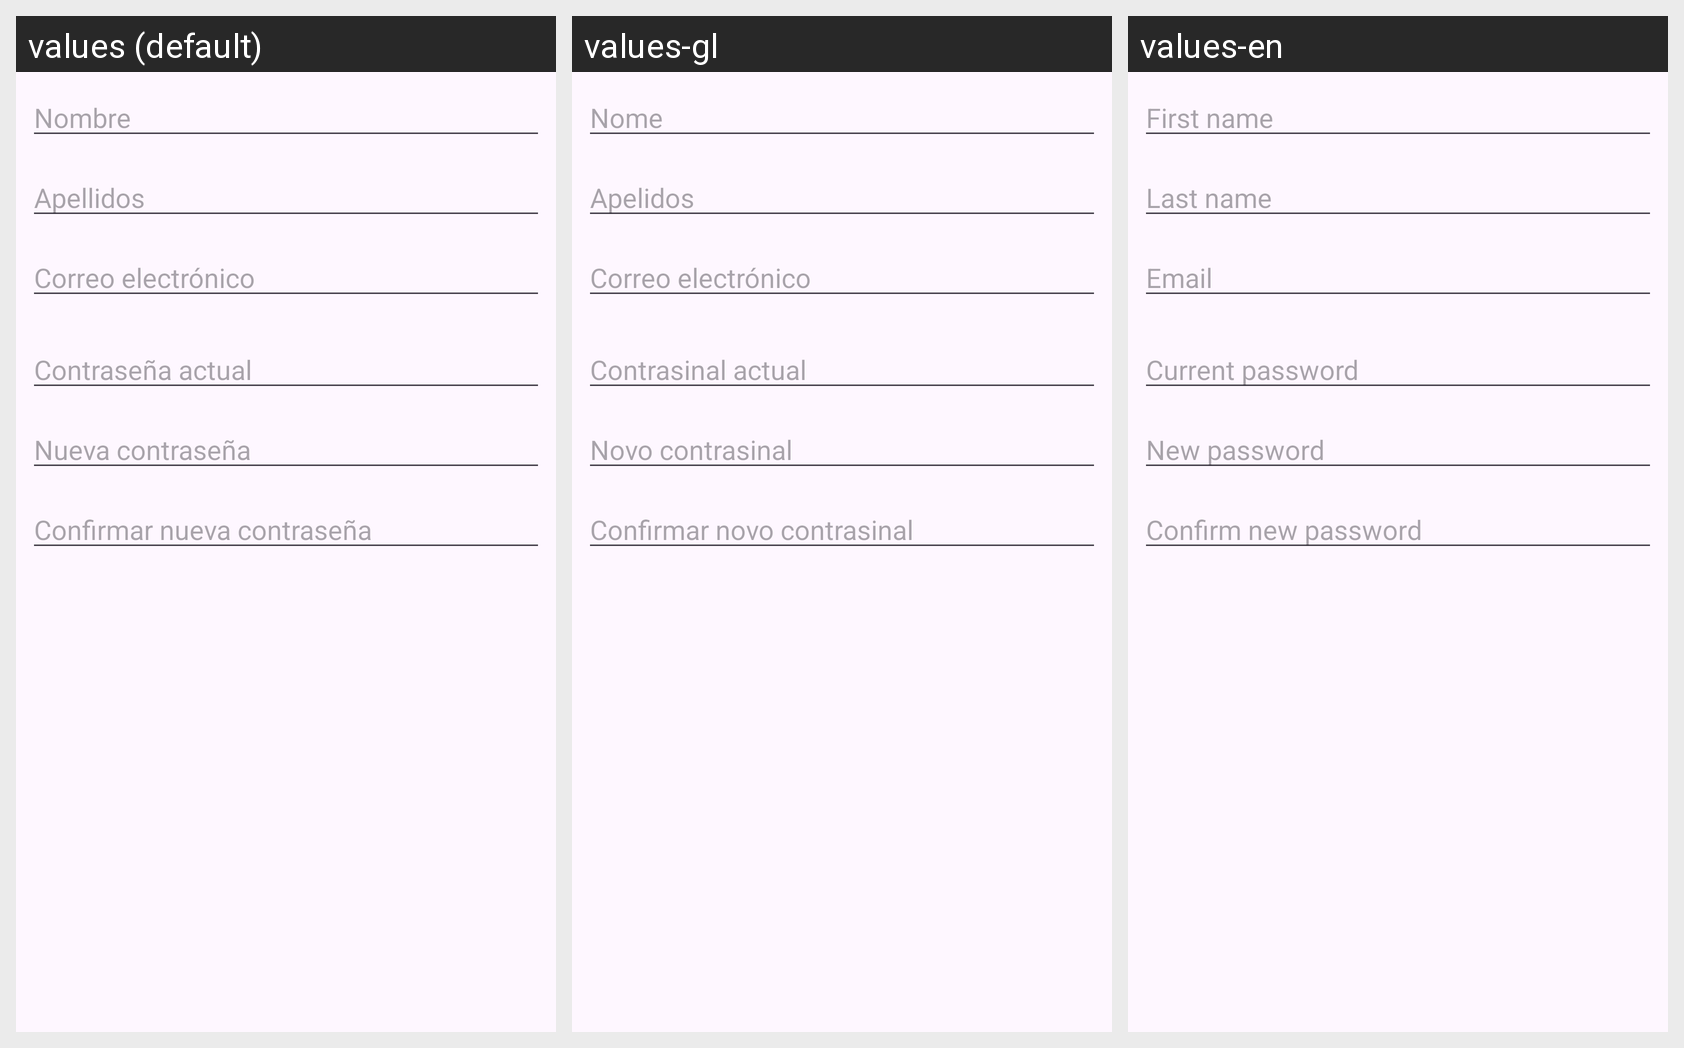

The same Android screen rendered under several of its app's locales, left to right. List the strings drawn on it with the default value and each locale's translation.
Android screen res/layout/dialog_edit_profile.xml rendered under 3 locales, left to right: values (default), values-gl, values-en. Device: Nexus 5 (rendered at 1080×1920; each locale shown at half size, 540×960, under a caption strip naming it); theme Theme.Burnout_app.
Strings drawn on this screen, with the default value and each locale's value (text and hints the layout hard-codes, and strings that could not be matched under every locale, appear in the picture but are not listed):

common_first_name
  values: Nombre
  values-gl: Nome
  values-en: First name

common_last_name
  values: Apellidos
  values-gl: Apelidos
  values-en: Last name

common_email
  values: Correo electrónico
  values-gl: Correo electrónico
  values-en: Email

profile_current_password
  values: Contraseña actual
  values-gl: Contrasinal actual
  values-en: Current password

profile_new_password
  values: Nueva contraseña
  values-gl: Novo contrasinal
  values-en: New password

profile_confirm_new_password
  values: Confirmar nueva contraseña
  values-gl: Confirmar novo contrasinal
  values-en: Confirm new password
